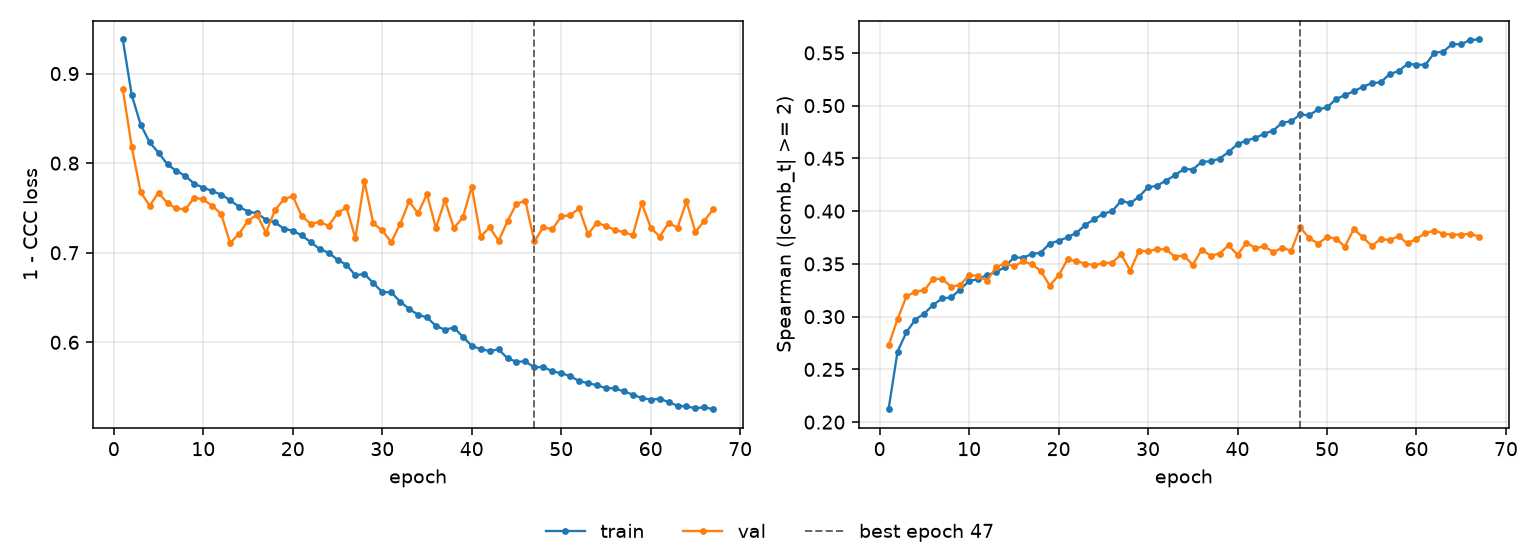

The data file committed next to this chart (first rows):
epoch, tr_loss, vl_loss, tr_sp, vl_sp, is_best
1, 0.9381, 0.883, 0.2123, 0.2728, False
2, 0.876, 0.8183, 0.2669, 0.2976, False
3, 0.843, 0.7676, 0.2854, 0.3192, False
4, 0.8233, 0.7525, 0.2973, 0.3237, False
5, 0.8116, 0.7671, 0.303, 0.3251, False
6, 0.7986, 0.7552, 0.3113, 0.336, False
7, 0.7913, 0.7494, 0.3173, 0.3355, False
8, 0.7857, 0.7484, 0.3182, 0.3285, False
9, 0.7768, 0.7616, 0.3257, 0.3299, False
10, 0.7728, 0.7594, 0.3338, 0.3393, False
11, 0.7688, 0.7524, 0.3356, 0.3387, False
12, 0.765, 0.7432, 0.3395, 0.3341, False
13, 0.7585, 0.7107, 0.3419, 0.3467, False
14, 0.7514, 0.7213, 0.3471, 0.3508, False
15, 0.7459, 0.7355, 0.3561, 0.3475, False
16, 0.7441, 0.7426, 0.3558, 0.3523, False
17, 0.7368, 0.7222, 0.3593, 0.3497, False
18, 0.734, 0.7474, 0.3606, 0.3435, False
19, 0.7268, 0.7597, 0.3692, 0.3295, False
20, 0.7247, 0.7634, 0.3719, 0.339, False
21, 0.7193, 0.7409, 0.3752, 0.3542, False
22, 0.7119, 0.7323, 0.3795, 0.3525, False
23, 0.7041, 0.7343, 0.387, 0.3502, False
24, 0.7, 0.7301, 0.3924, 0.3489, False
25, 0.6922, 0.7441, 0.3974, 0.3506, False
26, 0.6865, 0.7507, 0.4, 0.3512, False
27, 0.6747, 0.7162, 0.41, 0.359, False
28, 0.6764, 0.7801, 0.4073, 0.3437, False
29, 0.6661, 0.7327, 0.4139, 0.3625, False
30, 0.6561, 0.7249, 0.4226, 0.3619, False
31, 0.6559, 0.7119, 0.424, 0.3641, False
32, 0.6454, 0.732, 0.429, 0.3637, False
33, 0.6373, 0.7574, 0.434, 0.3568, False
34, 0.6308, 0.7439, 0.4399, 0.3579, False
35, 0.6278, 0.7655, 0.4394, 0.3491, False
36, 0.6183, 0.7276, 0.4468, 0.3635, False
37, 0.6141, 0.7587, 0.4471, 0.3578, False
38, 0.6165, 0.7275, 0.4498, 0.3598, False
39, 0.6063, 0.7394, 0.4559, 0.3676, False
40, 0.5961, 0.7736, 0.4635, 0.3585, False
41, 0.5922, 0.718, 0.4669, 0.3703, False
42, 0.5905, 0.7284, 0.4694, 0.3648, False
43, 0.592, 0.7133, 0.4734, 0.3667, False
44, 0.5823, 0.7353, 0.4764, 0.3611, False
45, 0.5783, 0.7548, 0.4839, 0.3655, False
46, 0.5787, 0.7579, 0.4851, 0.3623, False
47, 0.572, 0.7126, 0.4916, 0.3846, True
48, 0.5726, 0.7286, 0.4908, 0.3746, False
49, 0.5675, 0.726, 0.4964, 0.3692, False
50, 0.5655, 0.7406, 0.4983, 0.3754, False
51, 0.5623, 0.7418, 0.506, 0.374, False
52, 0.5567, 0.7495, 0.51, 0.3663, False
53, 0.5545, 0.7207, 0.5135, 0.3831, False
54, 0.5521, 0.7337, 0.5179, 0.3752, False
55, 0.5488, 0.7296, 0.5212, 0.3671, False
56, 0.5487, 0.7255, 0.5221, 0.3735, False
57, 0.5451, 0.7228, 0.5298, 0.3726, False
58, 0.5417, 0.7195, 0.5327, 0.3762, False
59, 0.5377, 0.7556, 0.5395, 0.3693, False
60, 0.5361, 0.7282, 0.5389, 0.3739, False
... 7 more rows
